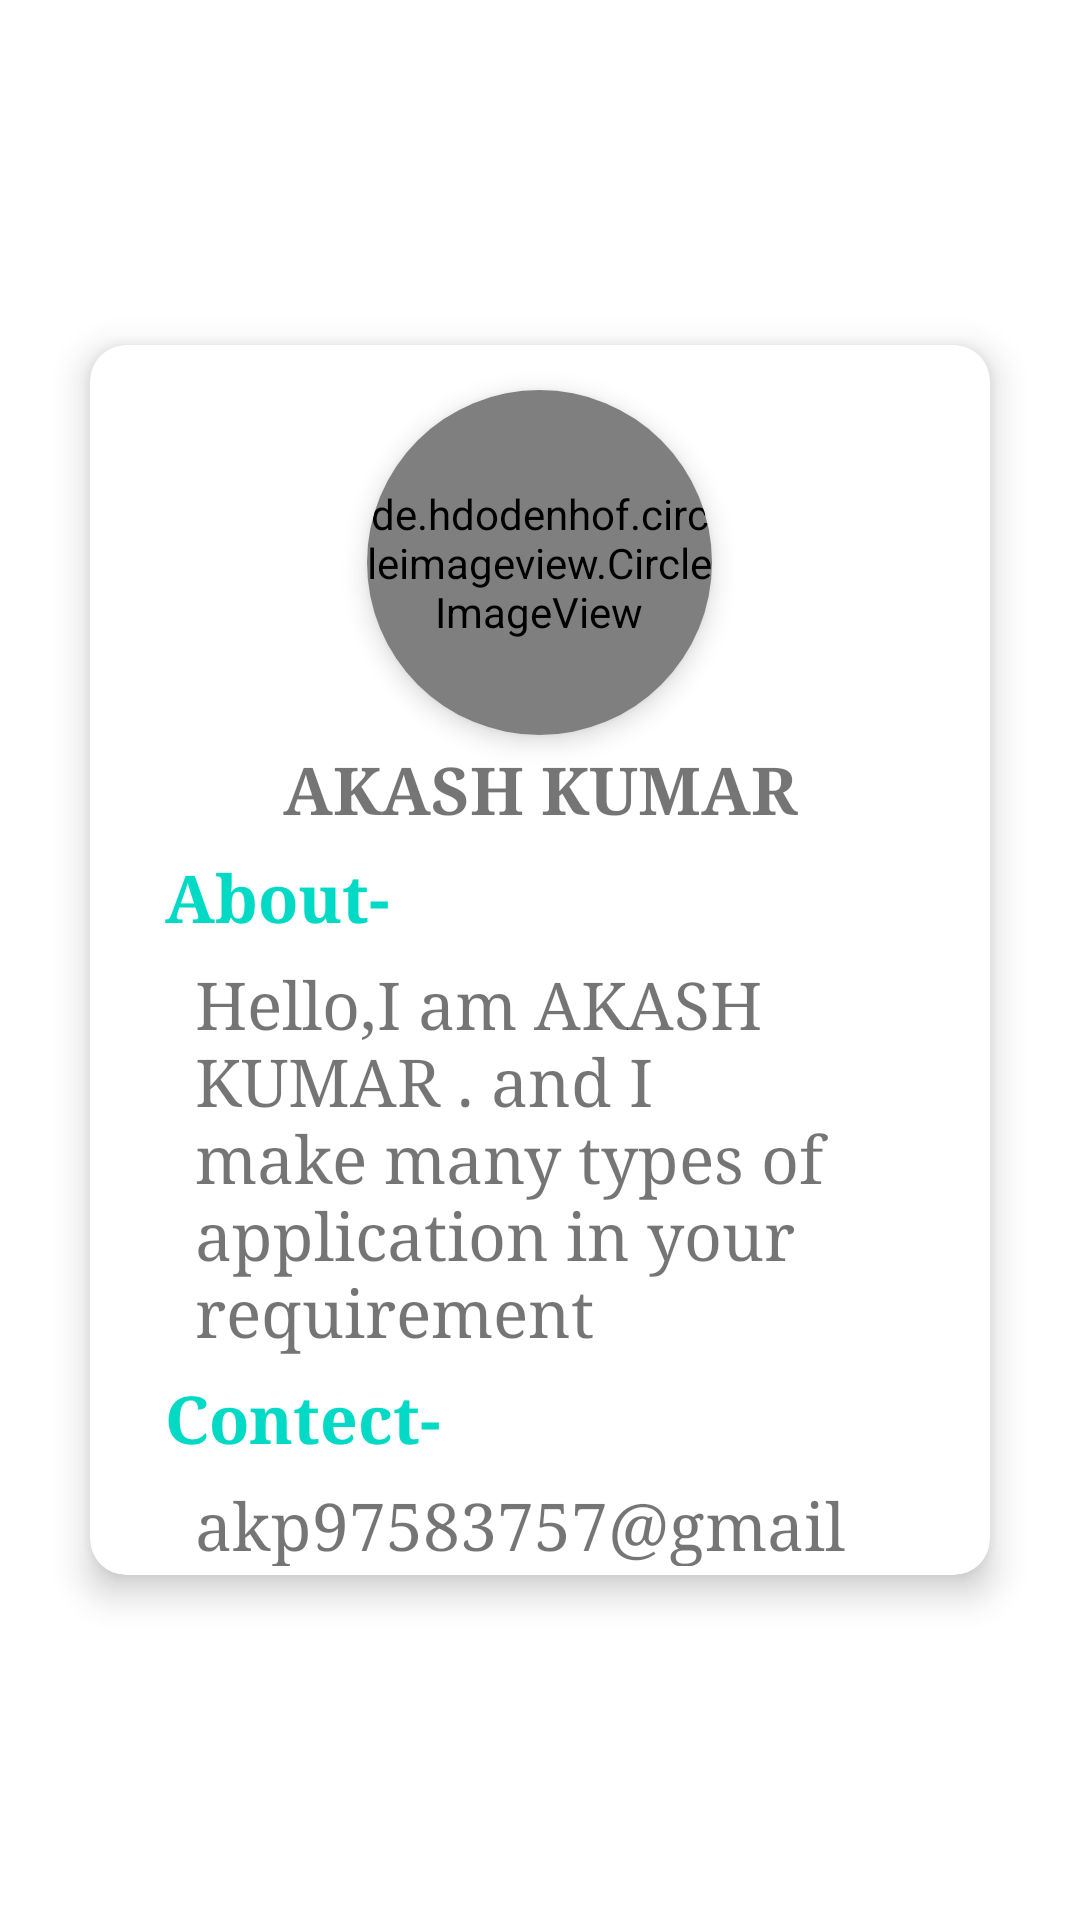

Here is an Android app screen rendered from its layout file. Give the layout XML and the strings, colors and styles it references.
<!-- AndroidManifest.xml: application theme Theme.CollegeManagementUsers -->
<!-- res/layout/fragment_developer.xml -->
<?xml version="1.0" encoding="utf-8"?>
<androidx.constraintlayout.widget.ConstraintLayout xmlns:android="http://schemas.android.com/apk/res/android"
    xmlns:app="http://schemas.android.com/apk/res-auto"
    xmlns:tools="http://schemas.android.com/tools"
    android:layout_width="match_parent"
    android:layout_height="match_parent"
    tools:context=".Fragments.developerFragment">


    <androidx.cardview.widget.CardView
        android:layout_width="match_parent"
        android:layout_height="410dp"
        app:cardCornerRadius="12dp"
        android:layout_marginLeft="30dp"
        android:layout_marginRight="30dp"
        app:cardElevation="7dp"
        app:layout_constraintBottom_toBottomOf="parent"
        app:layout_constraintEnd_toEndOf="parent"
        app:layout_constraintStart_toStartOf="parent"
        app:layout_constraintTop_toTopOf="parent">

        <LinearLayout
            android:layout_width="match_parent"
            android:layout_height="match_parent"
            android:orientation="vertical">

            <androidx.cardview.widget.CardView
                android:layout_width="115dp"
                android:layout_height="115dp"
                android:layout_gravity="center_horizontal"
                android:layout_marginTop="15dp"
                app:cardCornerRadius="100dp"
                app:cardElevation="5dp">

                <de.hdodenhof.circleimageview.CircleImageView
                    android:layout_width="match_parent"
                    android:layout_height="match_parent"
                    android:src="@drawable/akash" />
            </androidx.cardview.widget.CardView>

            <TextView
                android:layout_width="match_parent"
                android:layout_height="wrap_content"
                android:layout_marginTop="3dp"
                android:layout_marginBottom="3dp"
                android:gravity="center"
                android:text="AKASH KUMAR"
                android:textSize="22sp"
                android:textStyle="bold" />

            <TextView
                android:layout_width="match_parent"
                android:layout_height="wrap_content"
                android:layout_marginStart="25sp"
                android:layout_marginTop="3dp"
                android:layout_marginBottom="3dp"
                android:text="About-"
                android:textColor="@color/teal_200"
                android:textSize="22sp"
                android:textStyle="bold" />

            <TextView
                android:layout_width="match_parent"
                android:layout_height="wrap_content"
                android:layout_marginLeft="35dp"
                android:layout_marginTop="3dp"
                android:layout_marginRight="30dp"
                android:layout_marginBottom="3dp"
                android:text="Hello,I am AKASH KUMAR . and I make many types of application in your requirement"
                android:textSize="22sp" />

            <TextView
                android:layout_width="match_parent"
                android:layout_height="wrap_content"
                android:layout_marginStart="25sp"
                android:layout_marginTop="3dp"
                android:layout_marginBottom="3dp"
                android:text="Contect-"
                android:textColor="@color/teal_200"
                android:textSize="22sp"
                android:textStyle="bold" />

            <TextView
                android:layout_width="match_parent"
                android:layout_height="wrap_content"
                android:layout_marginLeft="35dp"
                android:layout_marginTop="3dp"
                android:layout_marginRight="30dp"
                android:layout_marginBottom="3dp"
                android:text="akp97583757@gmail.com"
                android:textSize="22sp" />

            <TextView
                android:layout_width="match_parent"
                android:layout_height="wrap_content"
                android:layout_marginLeft="35dp"
                android:layout_marginTop="3dp"
                android:layout_marginRight="30dp"
                android:layout_marginBottom="3dp"
                android:text="698763966"
                android:textSize="22sp" />

            <TextView
                android:id="@+id/signingText"
                android:layout_width="match_parent"
                android:layout_height="wrap_content"
                android:layout_marginLeft="35dp"
                android:layout_marginTop="3dp"
                android:layout_marginRight="30dp"
                android:layout_marginBottom="3dp"
                android:gravity="right"
                android:text="prajapati boy 1.0"
                android:textSize="22sp" />


        </LinearLayout>

    </androidx.cardview.widget.CardView>
</androidx.constraintlayout.widget.ConstraintLayout>
<!-- resources referenced by this layout -->
<resources>
  <color name="teal_200">#FF03DAC5</color>
  <style name="Theme.CollegeManagementUsers" parent="Theme.MaterialComponents.DayNight.NoActionBar">
          
          <item name="colorPrimary">@color/purple_500</item>
          <item name="colorPrimaryVariant">@color/purple_700</item>
          <item name="colorOnPrimary">@color/white</item>
        <item name="fontFamily">serif</item>
          
          <item name="colorSecondary">@color/teal_200</item>
          <item name="colorSecondaryVariant">@color/teal_700</item>
          <item name="colorOnSecondary">@color/black</item>
          
          <item name="android:statusBarColor" tools:targetApi="l">#4D5FC0</item>
          
      </style>
  <color name="purple_500">#FF6200EE</color>
  <color name="purple_700">#FF3700B3</color>
  <color name="white">#FFFFFFFF</color>
  <color name="teal_700">#FF018786</color>
  <color name="black">#FF000000</color>
</resources>
